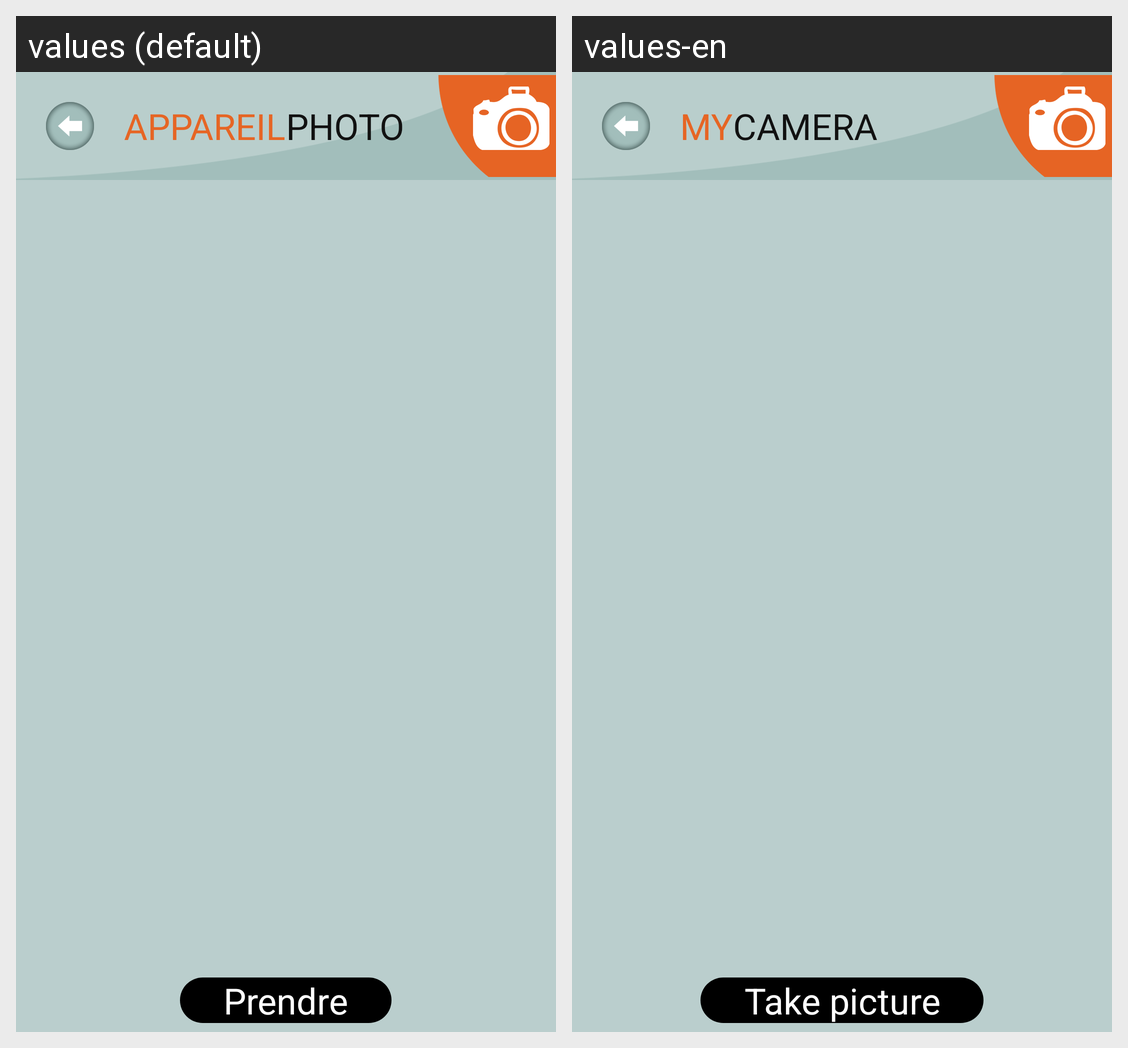

The same Android screen rendered under two of its app's locales, left to right. List the strings drawn on it with the default value and each locale's translation.
Android screen res/layout/activity_picture_taking.xml rendered under 2 locales, left to right: values (default), values-en. Device: Nexus 5 (rendered at 1080×1920; each locale shown at half size, 540×960, under a caption strip naming it); theme AppTheme.
Strings drawn on this screen, with the default value and each locale's value (text and hints the layout hard-codes, and strings that could not be matched under every locale, appear in the picture but are not listed):

photo_title_1
  values: APPAREIL
  values-en: MY

photo_title_2
  values: PHOTO
  values-en: CAMERA

camera_take
  values: Prendre
  values-en: Take picture
